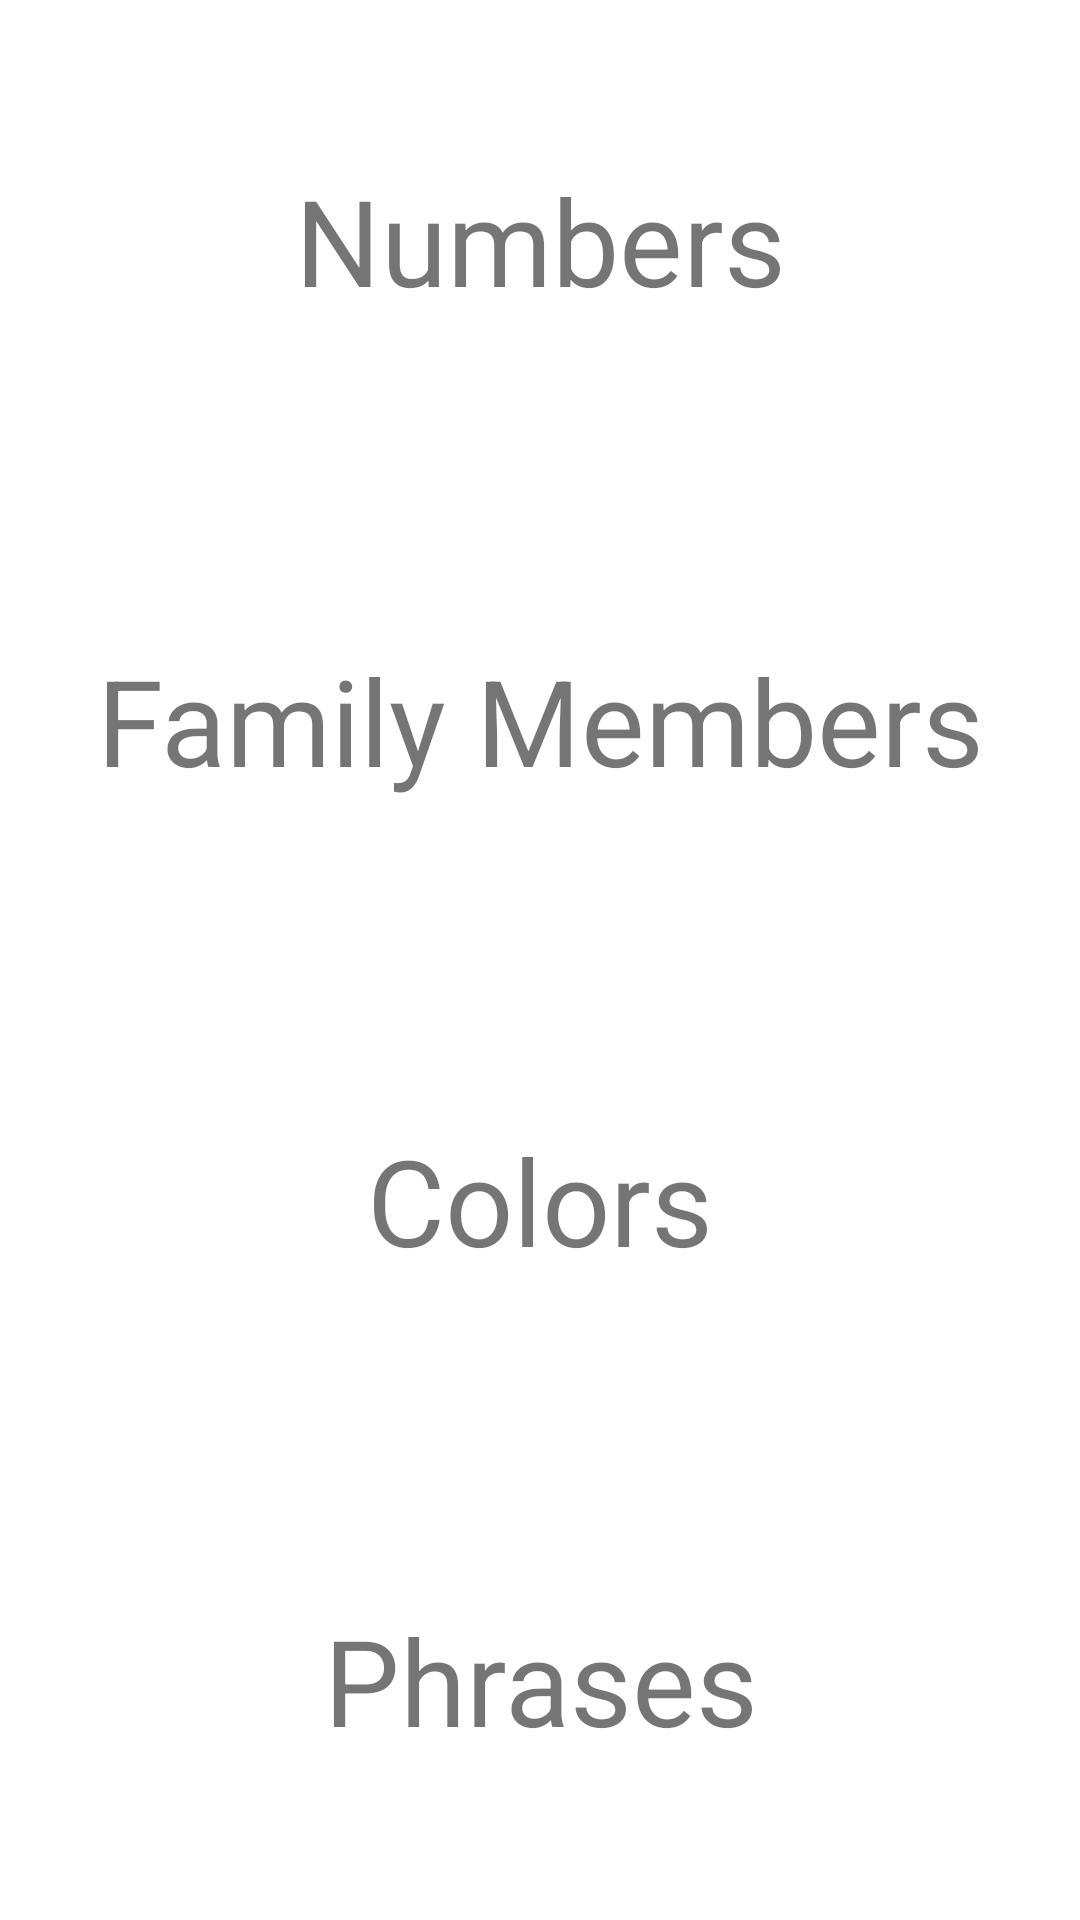

Layout XML and referenced resources for this Android screen:
<!-- AndroidManifest.xml: application theme Theme.MultiScreen -->
<!-- res/layout/activity_main.xml -->
<?xml version="1.0" encoding="utf-8"?>
<LinearLayout xmlns:android="http://schemas.android.com/apk/res/android"
    xmlns:app="http://schemas.android.com/apk/res-auto"
    android:layout_width="match_parent"
    android:layout_height="match_parent"
    android:orientation="vertical">

    <TextView
        android:id="@+id/numbers"
        style="@style/CategoryStyle"
        android:text="Numbers" />

    <TextView
        android:id="@+id/family"
        style="@style/CategoryStyle"
        android:text="Family Members" />

    <TextView
        android:id="@+id/colors"
        style="@style/CategoryStyle"
        android:text="Colors" />

    <TextView
        android:id="@+id/phrases"
        style="@style/CategoryStyle"
        android:text="Phrases" />


</LinearLayout>
<!-- resources referenced by this layout -->
<resources>
  <style name="CategoryStyle">
          <item name="android:layout_width">match_parent</item>
          <item name="android:layout_height">0dp</item>
          <item name="android:textSize">40sp</item>
          <item name="android:gravity">center</item>
          <item name="android:layout_weight">1</item>
  
          
          <item name="android:background">?android:attr/selectableItemBackground</item>
      </style>
  <style name="Theme.MultiScreen" parent="Theme.MaterialComponents.DayNight.DarkActionBar">
          
          <item name="colorPrimary">@color/purple_500</item>
          <item name="colorPrimaryVariant">@color/purple_700</item>
          <item name="colorOnPrimary">@color/white</item>
          
          <item name="colorSecondary">@color/teal_200</item>
          <item name="colorSecondaryVariant">@color/teal_700</item>
          <item name="colorOnSecondary">@color/black</item>
          
          <item name="android:statusBarColor" tools:targetApi="l">?attr/colorPrimaryVariant</item>
          
      </style>
  <color name="purple_500">#FF6200EE</color>
  <color name="purple_700">#FF3700B3</color>
  <color name="white">#FFFFFFFF</color>
  <color name="teal_200">#FF03DAC5</color>
  <color name="teal_700">#FF018786</color>
  <color name="black">#FF000000</color>
</resources>
